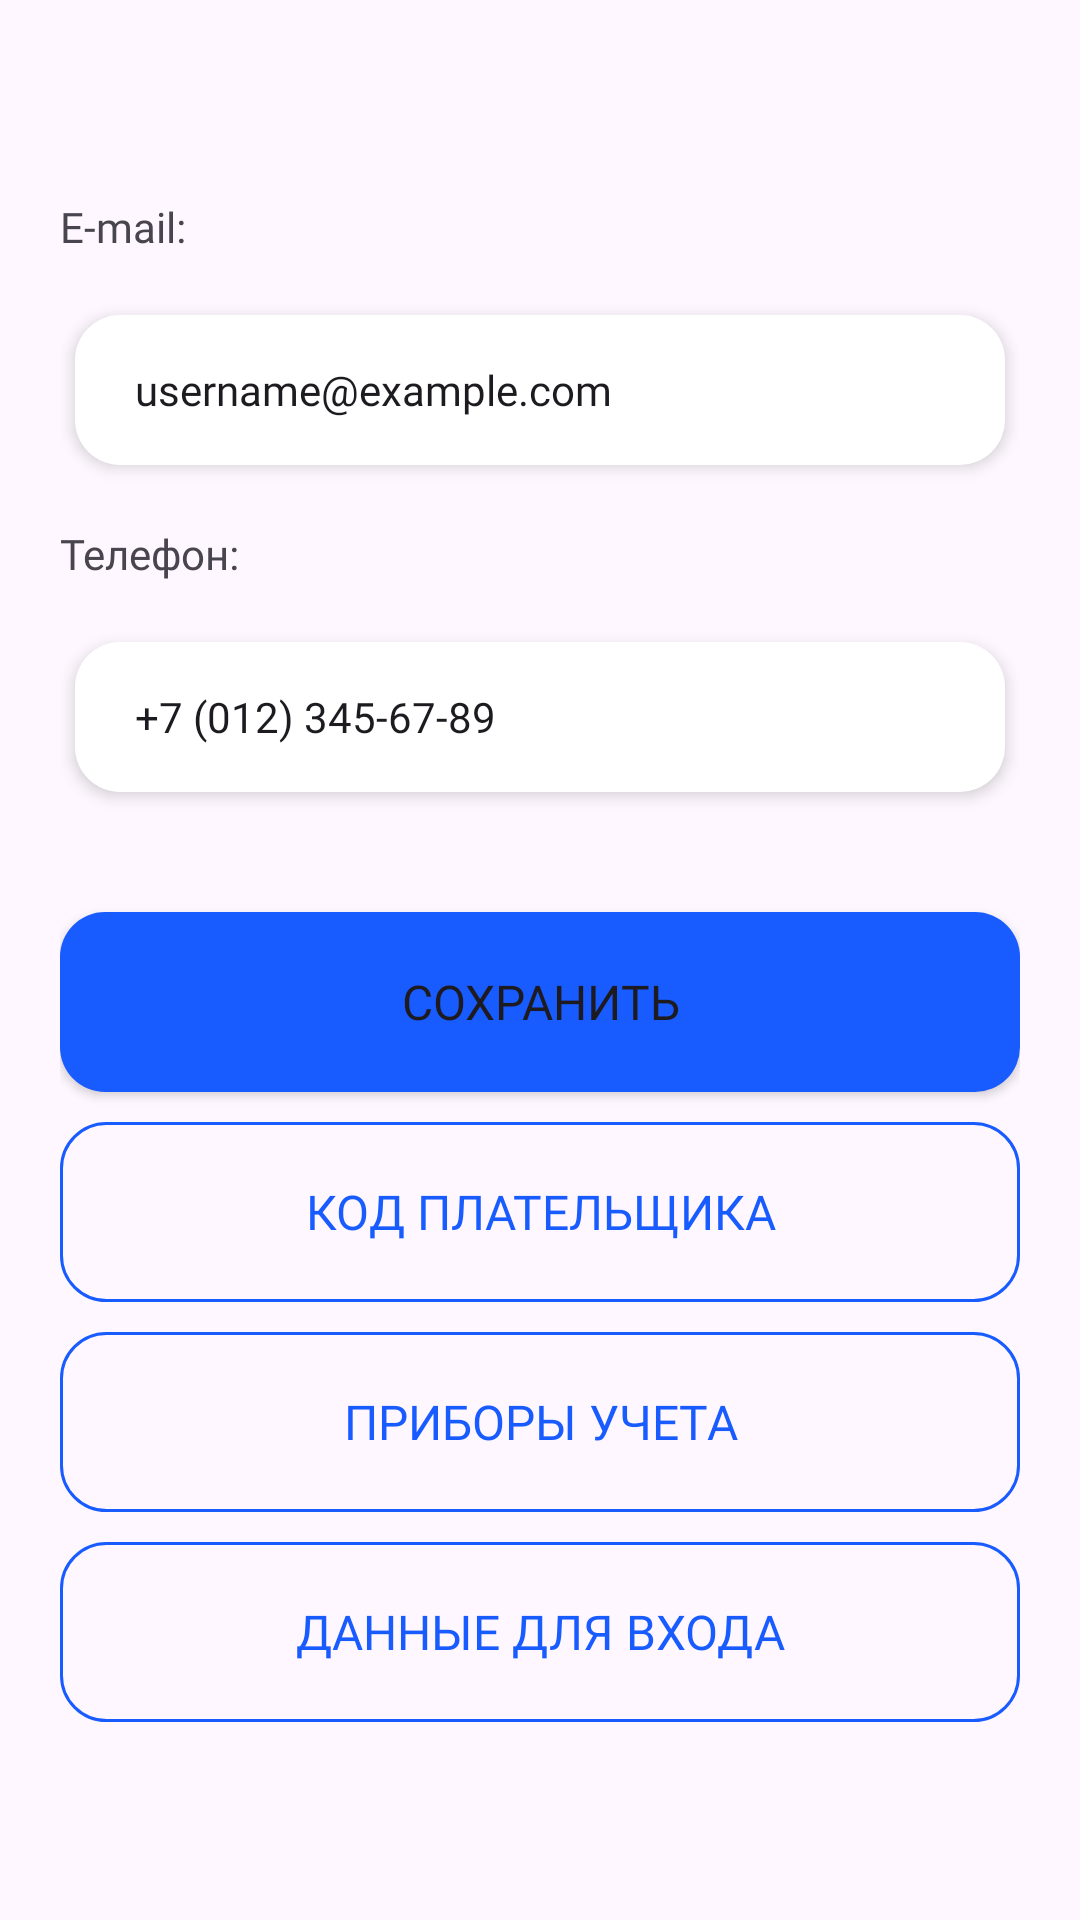

Produce the Android XML layout that renders to this screen, including the resource entries it uses.
<!-- AndroidManifest.xml: application theme Theme.SmartCounter -->
<!-- res/layout/fragment_settings.xml -->
<?xml version="1.0" encoding="utf-8"?>
<RelativeLayout xmlns:android="http://schemas.android.com/apk/res/android"
    xmlns:tools="http://schemas.android.com/tools"
    android:layout_width="match_parent"
    android:layout_height="match_parent"
    tools:context=".fragments.settings.SettingsFragment">

    <LinearLayout
        android:layout_width="match_parent"
        android:layout_height="wrap_content"
        android:orientation="vertical"
        android:layout_marginStart="20dp"
        android:layout_marginEnd="20dp"
        android:layout_centerInParent="true">

        <TextView
            android:layout_width="match_parent"
            android:layout_height="wrap_content"
            android:text="@string/email_text"
            android:fontFamily="@font/gilroy_regular"/>

        <EditText
            android:layout_width="match_parent"
            android:layout_height="50dp"
            android:background="@drawable/white_textfield"
            android:layout_marginStart="5dp"
            android:layout_marginEnd="5dp"
            android:layout_marginTop="20dp"
            android:layout_marginBottom="20dp"
            android:text="@string/email"
            android:paddingStart="20dp"
            android:textSize="14sp"
            android:gravity="center_vertical"
            android:fontFamily="@font/gilroy_regular"
            android:elevation="3dp"/>

        <TextView
            android:layout_width="match_parent"
            android:layout_height="wrap_content"
            android:text="@string/phone_text"
            android:fontFamily="@font/gilroy_regular"/>

        <EditText
            android:layout_width="match_parent"
            android:layout_height="50dp"
            android:background="@drawable/white_textfield"
            android:layout_marginStart="5dp"
            android:layout_marginEnd="5dp"
            android:layout_marginTop="20dp"
            android:layout_marginBottom="40dp"
            android:textSize="14sp"
            android:inputType="number"
            android:text="@string/phone"
            android:paddingStart="20dp"
            android:gravity="center_vertical"
            android:fontFamily="@font/gilroy_regular"
            android:elevation="3dp"/>

        <Button
            android:id="@+id/save_btn"
            android:layout_width="match_parent"
            android:layout_height="60dp"
            android:background="@drawable/rounded_button"
            android:text="@string/save_btn"
            android:fontFamily="@font/gilroy_regular"
            android:textSize="16sp"/>

        <Button
            android:id="@+id/payer_btn"
            android:layout_width="match_parent"
            android:layout_height="60dp"
            android:layout_marginTop="10dp"
            android:text="@string/payercode_btn"
            android:textColor="#185BFF"
            android:fontFamily="@font/gilroy_regular"
            android:textSize="16sp"
            android:background="@drawable/bordered_button"/>

        <Button
            android:id="@+id/records_btn"
            android:layout_width="match_parent"
            android:layout_height="60dp"
            android:layout_marginTop="10dp"
            android:text="@string/records_btn"
            android:textColor="#185BFF"
            android:fontFamily="@font/gilroy_regular"
            android:textSize="16sp"
            android:background="@drawable/bordered_button"/>

        <Button
            android:id="@+id/data_btn"
            android:layout_width="match_parent"
            android:layout_height="60dp"
            android:layout_marginTop="10dp"
            android:text="@string/logindata_btn"
            android:textColor="#185BFF"
            android:fontFamily="@font/gilroy_regular"
            android:textSize="16sp"
            android:background="@drawable/bordered_button"/>

    </LinearLayout>

</RelativeLayout>
<!-- resources referenced by this layout -->
<resources>
  <!-- drawable bordered_button (drawable) -->
  <?xml version="1.0" encoding="utf-8"?>
  <selector xmlns:android="http://schemas.android.com/apk/res/android">
      <item><shape>
          <stroke android:width="1dp" android:color="#185BFF"/>
          <solid android:color="@android:color/transparent" />
          <corners
              android:radius="15dp" />
      </shape></item>
  </selector>
  <!-- drawable rounded_button (drawable) -->
  <?xml version="1.0" encoding="utf-8"?>
  <selector xmlns:android="http://schemas.android.com/apk/res/android">
      <item><shape>
          <solid android:color="#185BFF" />
          <corners
              android:radius="15dp" />
      </shape></item>
  </selector>
  <!-- drawable white_textfield (drawable) -->
  <?xml version="1.0" encoding="utf-8"?>
  <selector xmlns:android="http://schemas.android.com/apk/res/android">
      <item><shape>
          <solid android:color="#FFFFFF" />
          <corners
              android:radius="15dp" />
      </shape></item>
  </selector>
  <string name="email">username@example.com</string>
  <string name="email_text">E-mail:</string>
  <string name="logindata_btn">Данные для входа</string>
  <string name="payercode_btn">Код плательщика</string>
  <string name="phone">+7 (012) 345-67-89</string>
  <string name="phone_text">Телефон:</string>
  <string name="records_btn">Приборы учета</string>
  <string name="save_btn">Сохранить</string>
  <style name="Theme.SmartCounter" parent="Base.Theme.SmartCounter" />
  <style name="Base.Theme.SmartCounter" parent="Theme.Material3.Light.NoActionBar">
          
          <item name="colorPrimary">#185BFF</item>
      </style>
</resources>
